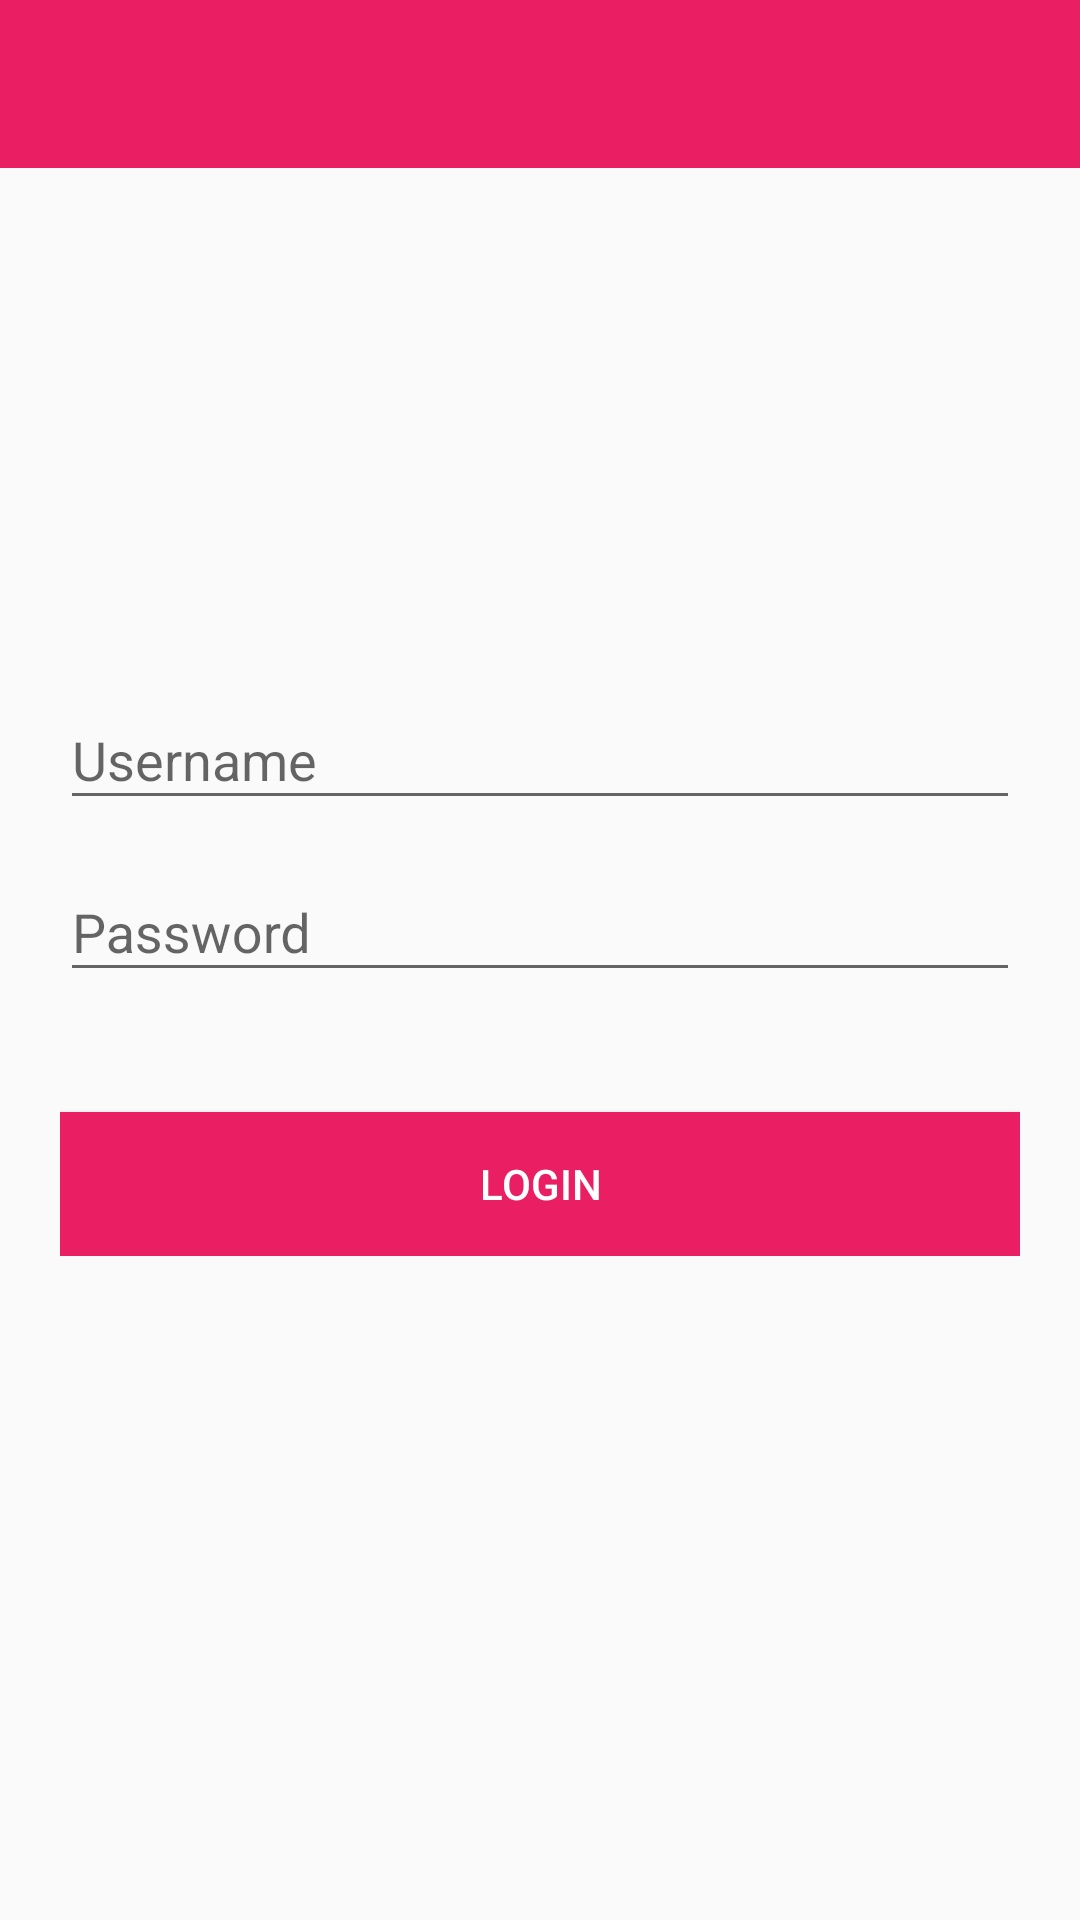

Produce the Android XML layout that renders to this screen, including the resource entries it uses.
<!-- AndroidManifest.xml: application theme AppTheme -->
<!-- res/layout/activity_floating_label_hints.xml -->
<?xml version="1.0" encoding="utf-8"?>
<RelativeLayout
    xmlns:android="http://schemas.android.com/apk/res/android"
    xmlns:app="http://schemas.android.com/apk/res-auto"
    android:layout_width="match_parent"
    android:layout_height="match_parent">

    <android.support.v7.widget.Toolbar
        android:id="@+id/toolbar"
        android:layout_width="match_parent"
        android:layout_height="?attr/actionBarSize"
        android:background="?attr/colorPrimary"
        app:titleTextColor="@color/textColorPrimary"/>

    <LinearLayout
        android:layout_width="match_parent"
        android:layout_height="wrap_content"
        android:layout_centerHorizontal="true"
        android:layout_centerVertical="true"
        android:layout_margin="20dp"
        android:orientation="vertical">

        <android.support.design.widget.TextInputLayout
            android:id="@+id/inputLayoutUsername"
            android:layout_width="match_parent"
            android:layout_height="wrap_content">

            <EditText
                android:id="@+id/etUsername"
                android:layout_width="match_parent"
                android:layout_height="wrap_content"
                android:hint="@string/username_hint"/>
        </android.support.design.widget.TextInputLayout>

        <android.support.design.widget.TextInputLayout
            android:id="@+id/inputLayoutPassword"
            android:layout_width="match_parent"
            android:layout_height="wrap_content"
            android:layout_marginTop="5dp">

            <EditText
                android:id="@+id/etPassword"
                android:layout_width="match_parent"
                android:layout_height="wrap_content"
                android:hint="@string/pwd_hint"
                android:inputType="textPassword"/>
        </android.support.design.widget.TextInputLayout>

        <Button
            android:id="@+id/btnLogin"
            android:layout_width="match_parent"
            android:layout_height="wrap_content"
            android:layout_marginTop="40dp"
            android:background="@color/colorPrimary"
            android:text="@string/login_btn_txt"
            android:onClick="validateAndLogin"
            android:textColor="@android:color/white"/>

    </LinearLayout>

</RelativeLayout>
<!-- resources referenced by this layout -->
<resources>
  <color name="colorPrimary">#E91E63</color>
  <color name="textColorPrimary">#FFFFFF</color>
  <string name="login_btn_txt">Login</string>
  <string name="pwd_hint">Password</string>
  <string name="username_hint">Username</string>
  <style name="AppTheme" parent="BaseTheme">
  
  	</style>
  <style name="BaseTheme" parent="Theme.AppCompat.Light.NoActionBar">
  		
  		<item name="colorPrimary">@color/colorPrimary</item>
  		<item name="colorPrimaryDark">@color/colorPrimaryDark</item>
  		<item name="colorAccent">@color/colorAccent</item>
  	</style>
  <color name="colorPrimaryDark">#C2185B</color>
  <color name="colorAccent">#66BB6A</color>
</resources>
